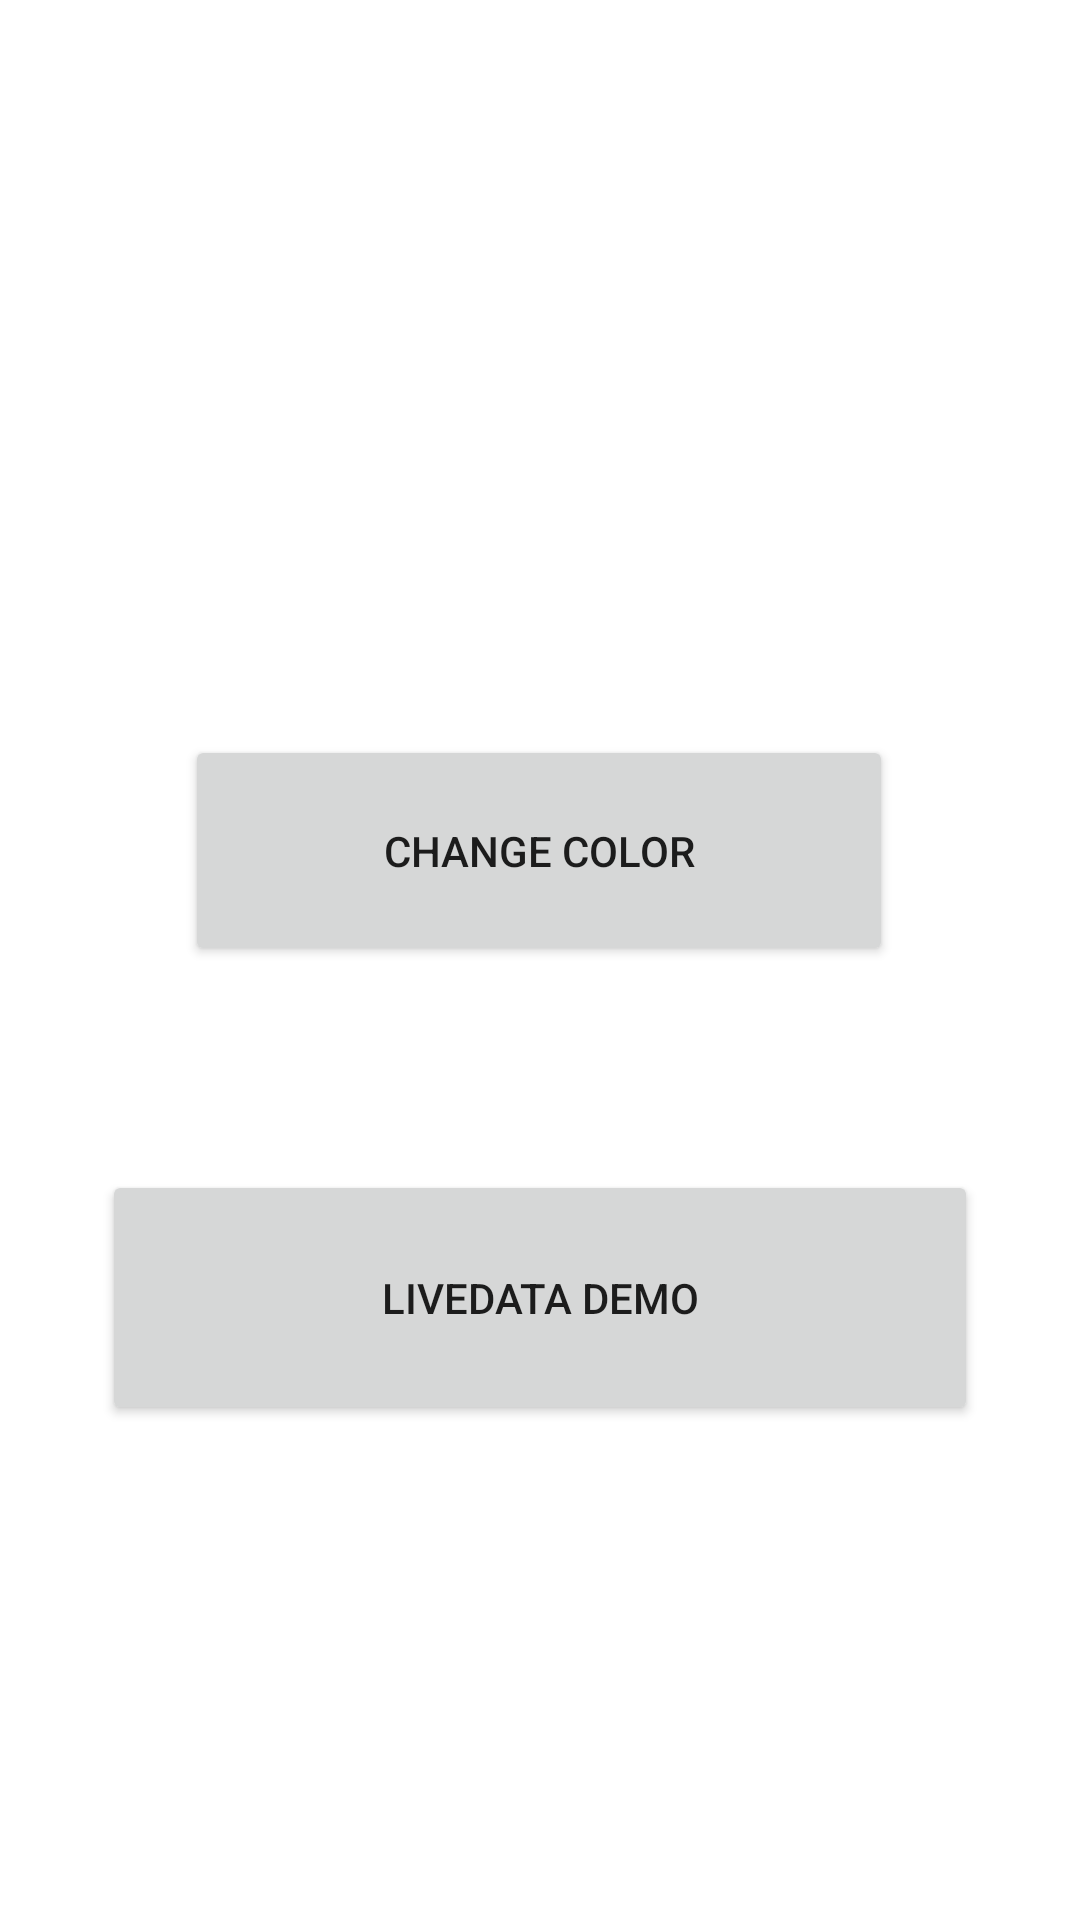

Reconstruct the res/layout file that produces this screen, plus the resources it refers to.
<!-- AndroidManifest.xml: application theme Theme.JetPackComponents -->
<!-- res/layout/activity_main.xml -->
<?xml version="1.0" encoding="utf-8"?>
<androidx.constraintlayout.widget.ConstraintLayout xmlns:android="http://schemas.android.com/apk/res/android"
    xmlns:app="http://schemas.android.com/apk/res-auto"
    xmlns:tools="http://schemas.android.com/tools"
    android:id="@+id/r_view"
    android:layout_width="match_parent"
    android:layout_height="match_parent"
    tools:context=".MainActivity">

    <Button
        android:id="@+id/colorButton"
        android:layout_width="@dimen/btn_width"
        android:layout_height="@dimen/btn_height"
        android:text="@string/change_color"
        app:layout_constraintBottom_toBottomOf="parent"
        app:layout_constraintEnd_toEndOf="parent"
        app:layout_constraintHorizontal_bias="0.497"
        app:layout_constraintStart_toStartOf="parent"
        app:layout_constraintTop_toTopOf="parent"
        app:layout_constraintVertical_bias="0.435" />

    <Button
        android:id="@+id/liveDataDemoBtn"
        android:layout_width="@dimen/liveDataBtn_width"
        android:layout_height="@dimen/liveDataBtn_height"
        android:text="@string/livedata_demo"
        app:layout_constraintBottom_toBottomOf="parent"
        app:layout_constraintEnd_toEndOf="parent"
        app:layout_constraintStart_toStartOf="parent"
        app:layout_constraintTop_toBottomOf="@+id/colorButton"
        app:layout_constraintVertical_bias="0.292" />
</androidx.constraintlayout.widget.ConstraintLayout>
<!-- resources referenced by this layout -->
<resources>
  <dimen name="btn_height">77dp</dimen>
  <dimen name="btn_width">236dp</dimen>
  <dimen name="liveDataBtn_height">85dp</dimen>
  <dimen name="liveDataBtn_width">292dp</dimen>
  <string name="change_color">Change Color</string>
  <string name="livedata_demo">LiveData Demo</string>
  <style name="Theme.JetPackComponents" parent="Theme.MaterialComponents.DayNight.DarkActionBar">
          
          <item name="colorPrimary">@color/purple_500</item>
          <item name="colorPrimaryVariant">@color/purple_700</item>
          <item name="colorOnPrimary">@color/white</item>
          
          <item name="colorSecondary">@color/teal_200</item>
          <item name="colorSecondaryVariant">@color/teal_700</item>
          <item name="colorOnSecondary">@color/black</item>
          
          <item name="android:statusBarColor" tools:targetApi="l">?attr/colorPrimaryVariant</item>
          
      </style>
  <!-- not gathered from this repository: default colours our renderer supplied (Android Studio template values) -->
  <color name="purple_500">#FF6200EE</color>
  <color name="purple_700">#FF3700B3</color>
  <color name="teal_200">#FF03DAC5</color>
  <color name="teal_700">#FF018786</color>
  <color name="black">#FF000000</color>
  <color name="white">#FFFFFFFF</color>
</resources>
